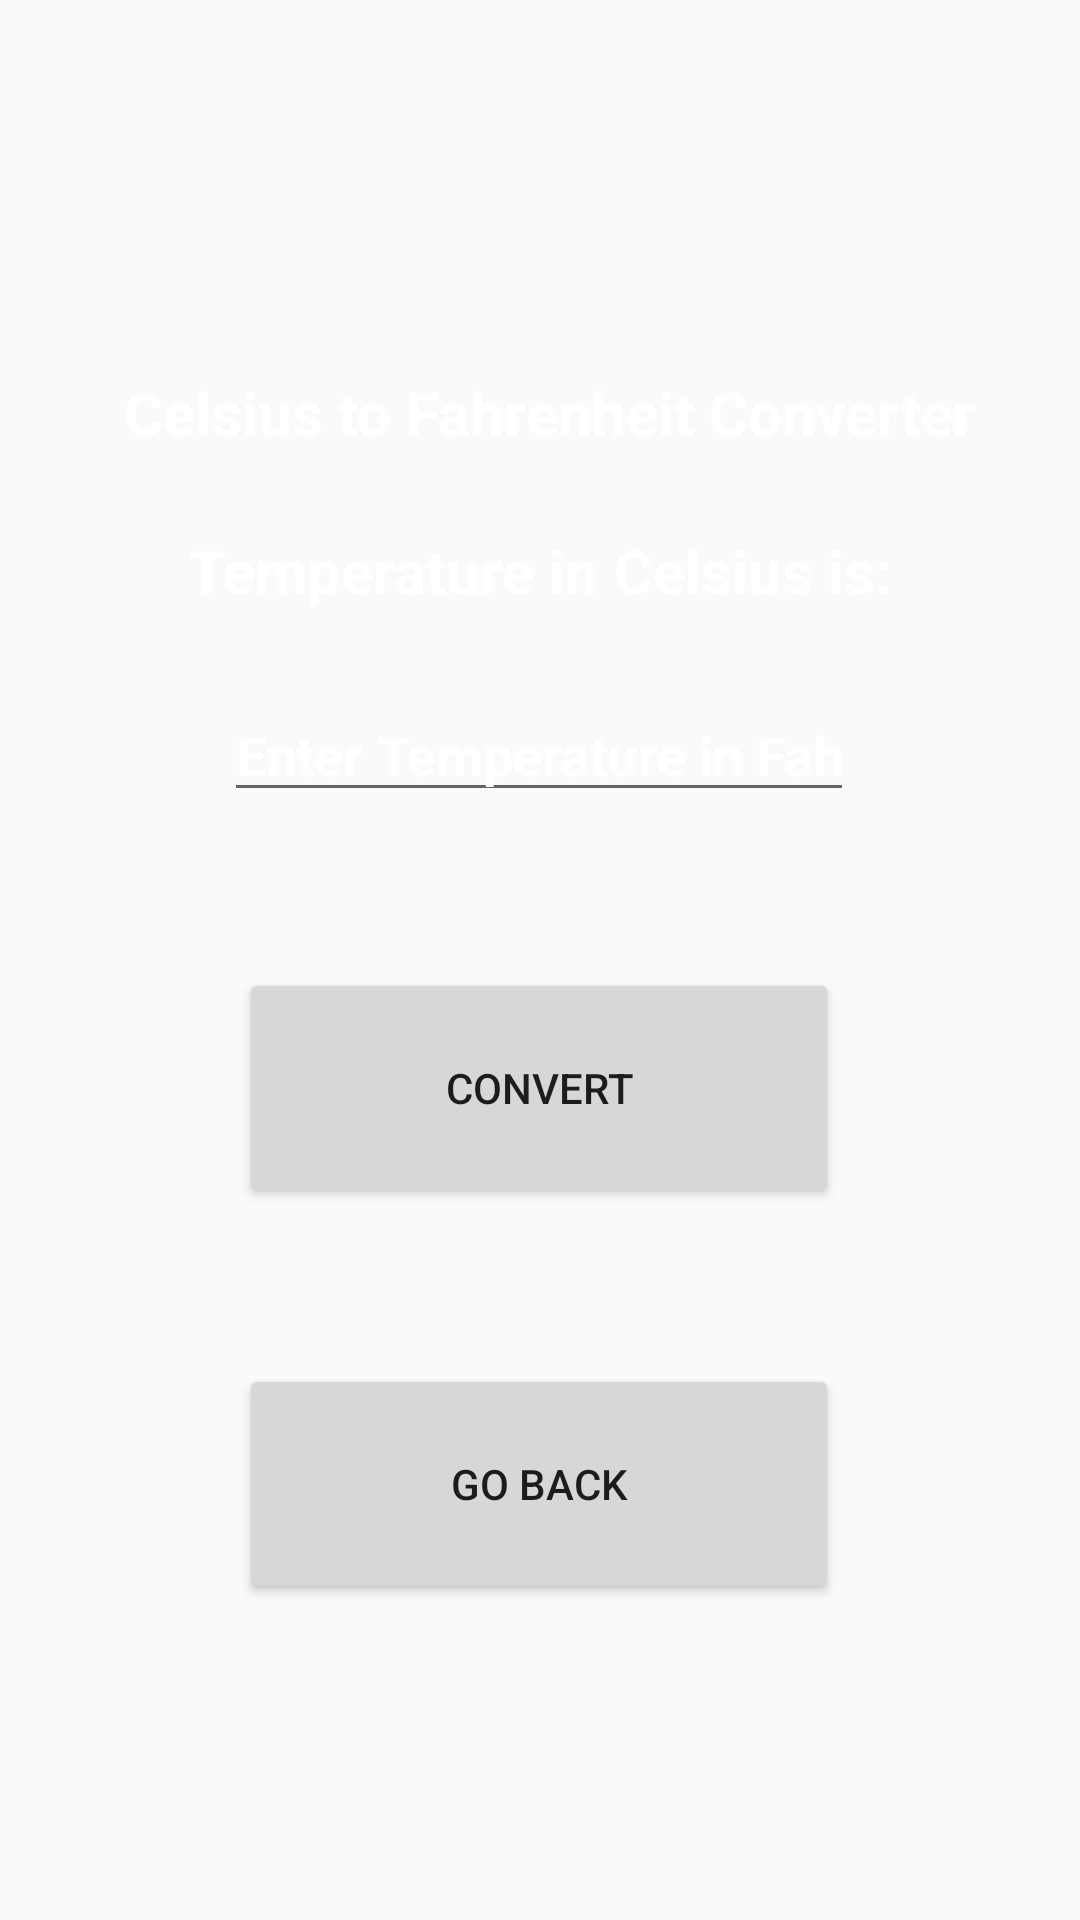

Layout XML and referenced resources for this Android screen:
<!-- AndroidManifest.xml: application theme Theme.AssignmentNo2C -->
<!-- res/layout/activity_temprature.xml -->
<?xml version="1.0" encoding="utf-8"?>
<androidx.constraintlayout.widget.ConstraintLayout xmlns:android="http://schemas.android.com/apk/res/android"
    xmlns:app="http://schemas.android.com/apk/res-auto"
    xmlns:tools="http://schemas.android.com/tools"
    android:layout_width="match_parent"
    android:layout_height="match_parent"
    android:background="@drawable/temprature">

    <Button
        android:id="@+id/Go_Back"
        android:layout_width="200dp"
        android:layout_height="80dp"
        android:text="Go Back"
        app:layout_constraintBottom_toBottomOf="parent"
        app:layout_constraintEnd_toEndOf="parent"
        app:layout_constraintHorizontal_bias="0.498"
        app:layout_constraintStart_toStartOf="parent"
        app:layout_constraintTop_toTopOf="parent"
        app:layout_constraintVertical_bias="0.812" />

    <TextView
        android:id="@+id/Hedding"
        android:layout_width="wrap_content"
        android:layout_height="wrap_content"
        android:layout_marginTop="124dp"
        android:textStyle="bold"
        android:text="Celsius to Fahrenheit Converter"
        android:textColor="@color/white"
        android:textSize="20dp"
        app:layout_constraintEnd_toEndOf="parent"
        app:layout_constraintHorizontal_bias="0.541"
        app:layout_constraintStart_toStartOf="parent"
        app:layout_constraintTop_toTopOf="parent" />

    <Button
        android:id="@+id/Con_B"
        android:layout_width="200dp"
        android:layout_height="80dp"
        android:layout_marginBottom="52dp"
        android:text="Convert"
        app:layout_constraintBottom_toTopOf="@+id/Go_Back"
        app:layout_constraintEnd_toEndOf="parent"
        app:layout_constraintHorizontal_bias="0.497"
        app:layout_constraintStart_toStartOf="parent" />

    <EditText
        android:id="@+id/Output"
        android:layout_width="wrap_content"
        android:layout_height="wrap_content"
        android:layout_marginBottom="52dp"
        android:ems="10"
        android:inputType="number"
        android:textStyle="bold"
        android:hint="Enter Temperature in Fahrenheit"
        android:textColorHint="@color/white"
        android:textColor="@color/white"
        app:layout_constraintBottom_toTopOf="@+id/Con_B"
        app:layout_constraintEnd_toEndOf="parent"
        app:layout_constraintHorizontal_bias="0.497"
        app:layout_constraintStart_toStartOf="parent" />

    <TextView
        android:id="@+id/Input"
        android:layout_width="wrap_content"
        android:textStyle="bold"
        android:layout_height="wrap_content"
        android:text="Temperature in Celsius is:"
        android:textColor="@color/white"
        android:textSize="20dp"
        app:layout_constraintBottom_toTopOf="@+id/Output"
        app:layout_constraintEnd_toEndOf="parent"
        app:layout_constraintStart_toStartOf="parent"
        app:layout_constraintTop_toBottomOf="@+id/Hedding" />
</androidx.constraintlayout.widget.ConstraintLayout>
<!-- resources referenced by this layout -->
<resources>
  <style name="Theme.AssignmentNo2C" parent="Base.Theme.AssignmentNo2C" />
  <style name="Base.Theme.AssignmentNo2C" parent="Theme.AppCompat.Light.NoActionBar">
          
          
      </style>
  <!-- not gathered from this repository: default colours our renderer supplied (Android Studio template values) -->
  <color name="white">#FFFFFFFF</color>
</resources>
